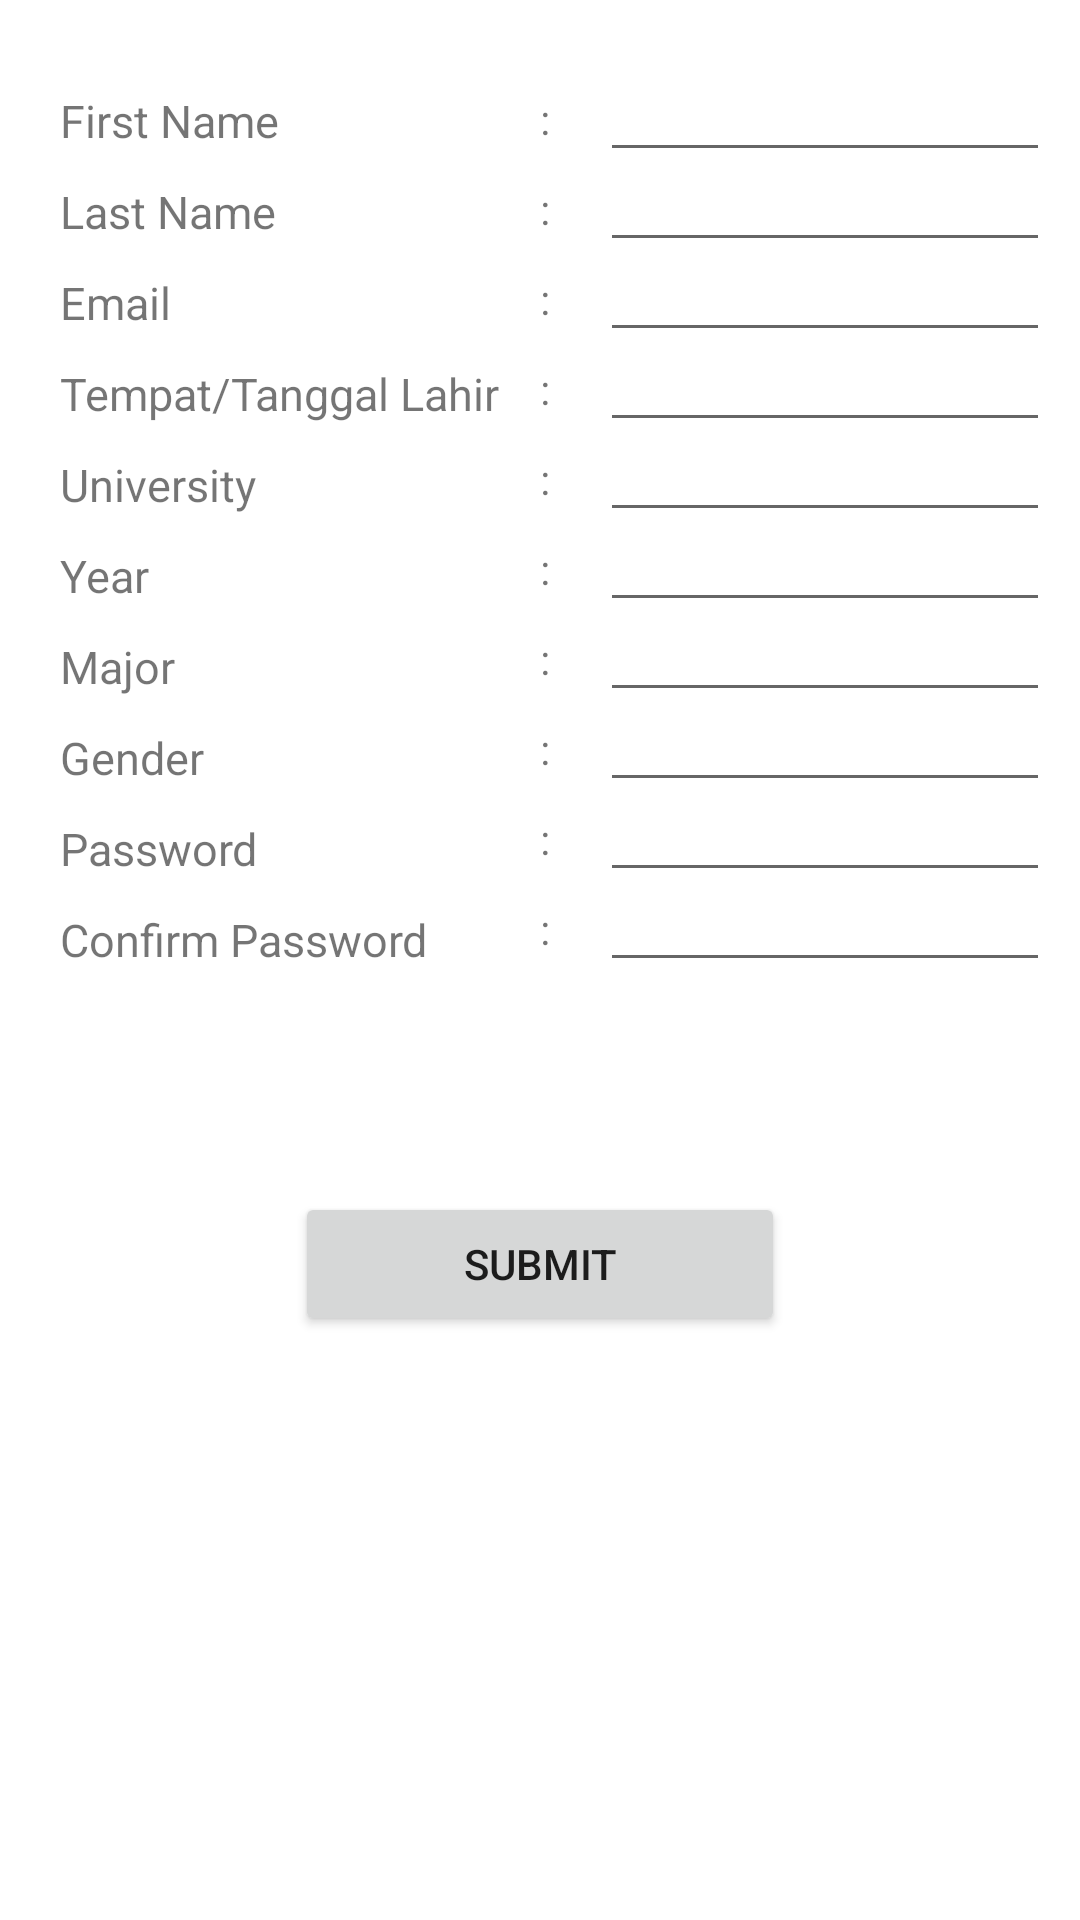

This screen was rendered from an Android layout file. Write that file and the resources it references.
<!-- AndroidManifest.xml: application theme Theme.BLJR -->
<!-- res/layout/activity_registration_form.xml -->
<?xml version="1.0" encoding="utf-8"?>
<RelativeLayout xmlns:android="http://schemas.android.com/apk/res/android"
    xmlns:app="http://schemas.android.com/apk/res-auto"
    xmlns:tools="http://schemas.android.com/tools"
    android:layout_width="match_parent"
    android:layout_height="match_parent"
    tools:context=".MainActivity">


    <TextView
        android:id="@+id/firstName"
        android:layout_width="100dp"
        android:layout_height="wrap_content"
        android:layout_marginTop="30dp"
        android:layout_marginLeft="20dp"
        android:ems="10"
        android:textSize="15dp"
        android:text="First Name" />

    <TextView
        android:id="@+id/lastName"
        android:layout_width="wrap_content"
        android:layout_height="wrap_content"
        android:layout_marginLeft="20dp"
        android:text="Last Name"
        android:layout_marginTop="10dp"
        android:textSize="15dp"
        android:layout_below="@+id/firstName"/>

    <TextView
        android:id="@+id/gmail"
        android:layout_width="wrap_content"
        android:layout_height="wrap_content"
        android:layout_marginLeft="20dp"
        android:text="Email"
        android:layout_marginTop="10dp"
        android:textSize="15dp"
        android:layout_below="@+id/lastName"/>

    <TextView
        android:id="@+id/DOB"
        android:layout_width="wrap_content"
        android:layout_height="wrap_content"
        android:layout_marginLeft="20dp"
        android:text="Tempat/Tanggal Lahir"
        android:layout_marginTop="10dp"
        android:textSize="15dp"
        android:layout_below="@+id/gmail"/>

    <TextView
        android:id="@+id/University"
        android:layout_width="wrap_content"
        android:layout_height="wrap_content"
        android:layout_marginLeft="20dp"
        android:text="University"
        android:layout_marginTop="10dp"
        android:textSize="15dp"
        android:layout_below="@+id/DOB"/>

    <TextView
        android:id="@+id/universityYear"
        android:layout_width="wrap_content"
        android:layout_height="wrap_content"
        android:layout_marginLeft="20dp"
        android:text="Year"
        android:layout_marginTop="10dp"
        android:textSize="15dp"
        android:layout_below="@+id/University"/>

    <TextView
        android:id="@+id/universityMajor"
        android:layout_width="wrap_content"
        android:layout_height="wrap_content"
        android:layout_marginLeft="20dp"
        android:text="Major"
        android:layout_marginTop="10dp"
        android:textSize="15dp"
        android:layout_below="@+id/universityYear"/>

    <TextView
        android:id="@+id/Gender"
        android:layout_width="wrap_content"
        android:layout_height="wrap_content"
        android:layout_marginLeft="20dp"
        android:text="Gender"
        android:layout_marginTop="10dp"
        android:textSize="15dp"
        android:layout_below="@+id/universityMajor"/>

    <TextView
        android:id="@+id/Password"
        android:layout_width="wrap_content"
        android:layout_height="wrap_content"
        android:layout_marginLeft="20dp"
        android:text="Password"
        android:layout_marginTop="10dp"
        android:textSize="15dp"
        android:layout_below="@+id/Gender"/>

    <TextView
        android:id="@+id/confirmPassword"
        android:layout_width="wrap_content"
        android:layout_height="wrap_content"
        android:layout_marginLeft="20dp"
        android:text="Confirm Password"
        android:layout_marginTop="10dp"
        android:textSize="15dp"
        android:layout_below="@+id/Password"/>

    <TextView
        android:id="@+id/textView1"
        android:layout_width="wrap_content"
        android:layout_height="wrap_content"
        android:layout_marginTop="30dp"
        android:layout_marginLeft="180dp"
        android:text=":" />

    <TextView
        android:id="@+id/textView2"
        android:layout_width="wrap_content"
        android:layout_height="wrap_content"
        android:layout_marginTop="60dp"
        android:layout_marginLeft="180dp"
        android:text=":" />

    <TextView
        android:id="@+id/textView3"
        android:layout_width="wrap_content"
        android:layout_height="wrap_content"
        android:layout_marginTop="90dp"
        android:layout_marginLeft="180dp"
        android:text=":" />

    <TextView
        android:id="@+id/textView4"
        android:layout_width="wrap_content"
        android:layout_height="wrap_content"
        android:layout_marginTop="120dp"
        android:layout_marginLeft="180dp"
        android:text=":" />

    <TextView
        android:id="@+id/textView5"
        android:layout_width="wrap_content"
        android:layout_height="wrap_content"
        android:layout_marginTop="150dp"
        android:layout_marginLeft="180dp"
        android:text=":" />

    <TextView
        android:id="@+id/textView6"
        android:layout_width="wrap_content"
        android:layout_height="wrap_content"
        android:layout_marginTop="180dp"
        android:layout_marginLeft="180dp"
        android:text=":" />

    <TextView
        android:id="@+id/textView7"
        android:layout_width="wrap_content"
        android:layout_height="wrap_content"
        android:layout_marginTop="210dp"
        android:layout_marginLeft="180dp"
        android:text=":" />

    <TextView
        android:id="@+id/textView8"
        android:layout_width="wrap_content"
        android:layout_height="wrap_content"
        android:layout_marginTop="240dp"
        android:layout_marginLeft="180dp"
        android:text=":" />

    <TextView
        android:id="@+id/textView9"
        android:layout_width="wrap_content"
        android:layout_height="wrap_content"
        android:layout_marginTop="270dp"
        android:layout_marginLeft="180dp"
        android:text=":" />

    <TextView
        android:id="@+id/textView10"
        android:layout_width="wrap_content"
        android:layout_height="wrap_content"
        android:layout_marginTop="300dp"
        android:layout_marginLeft="180dp"
        android:text=":" />


    <EditText
        android:id="@+id/editFirstname"
        android:layout_width="150dp"
        android:layout_height="wrap_content"
        android:layout_marginLeft="200dp"
        android:textSize="15dp"
        android:layout_marginTop="20dp"
        android:ems="100"
        android:text="" />

    <EditText
        android:id="@+id/editLastname"
        android:layout_width="150dp"
        android:layout_height="wrap_content"
        android:layout_marginLeft="200dp"
        android:textSize="15dp"
        android:layout_marginTop="50dp"
        android:ems="100"
        android:text="" />

    <EditText
        android:id="@+id/editGmail"
        android:layout_width="150dp"
        android:layout_height="wrap_content"
        android:layout_marginLeft="200dp"
        android:textSize="15dp"
        android:layout_marginTop="80dp"
        android:ems="100"
        android:text="" />

    <EditText
        android:id="@+id/editDOB"
        android:layout_width="150dp"
        android:layout_height="wrap_content"
        android:layout_marginLeft="200dp"
        android:textSize="15dp"
        android:layout_marginTop="110dp"
        android:ems="100"
        android:text="" />

    <EditText
        android:id="@+id/editUniversity"
        android:layout_width="150dp"
        android:layout_height="wrap_content"
        android:layout_marginLeft="200dp"
        android:textSize="15dp"
        android:layout_marginTop="140dp"
        android:ems="100"
        android:text="" />

    <EditText
        android:id="@+id/editUniversityYear"
        android:layout_width="150dp"
        android:layout_height="wrap_content"
        android:layout_marginLeft="200dp"
        android:textSize="15dp"
        android:layout_marginTop="170dp"
        android:ems="100"
        android:text="" />
    <EditText
        android:id="@+id/editUniversitymajor"
        android:layout_width="150dp"
        android:layout_height="wrap_content"
        android:layout_marginLeft="200dp"
        android:textSize="15dp"
        android:layout_marginTop="200dp"
        android:ems="100"
        android:text="" />
    <EditText
        android:id="@+id/editGender"
        android:layout_width="150dp"
        android:layout_height="wrap_content"
        android:layout_marginLeft="200dp"
        android:textSize="15dp"
        android:layout_marginTop="230dp"
        android:ems="100"
        android:text="" />
    <EditText
        android:id="@+id/editPassword"
        android:layout_width="150dp"
        android:layout_height="wrap_content"
        android:layout_marginLeft="200dp"
        android:textSize="15dp"
        android:layout_marginTop="260dp"
        android:ems="100"
        android:text="" />

    <EditText
        android:id="@+id/editConfirmpassword"
        android:layout_width="150dp"
        android:layout_height="wrap_content"
        android:layout_marginLeft="200dp"
        android:textSize="15dp"
        android:layout_marginTop="290dp"
        android:ems="100"
        android:text="" />

    <Button
        android:id="@+id/btn_Submit"
        android:layout_width="wrap_content"
        android:layout_height="wrap_content"
        android:layout_centerHorizontal="true"
        android:layout_marginTop="70dp"
        android:ems="10"
        android:text="Submit"
        tools:layout_editor_absoluteX="161dp"
        tools:layout_editor_absoluteY="401dp"
        android:layout_below="@+id/editConfirmpassword" />


</RelativeLayout>
<!-- resources referenced by this layout -->
<resources>
  <style name="Theme.BLJR" parent="Theme.MaterialComponents.DayNight.DarkActionBar">
          
          <item name="colorPrimary">@color/purple_500</item>
          <item name="colorPrimaryVariant">@color/purple_700</item>
          <item name="colorOnPrimary">@color/white</item>
          
          <item name="colorSecondary">@color/teal_200</item>
          <item name="colorSecondaryVariant">@color/teal_700</item>
          <item name="colorOnSecondary">@color/black</item>
          
          <item name="android:statusBarColor" tools:targetApi="l">?attr/colorPrimaryVariant</item>
          
      </style>
  <!-- not gathered from this repository: default colours our renderer supplied (Android Studio template values) -->
  <color name="purple_500">#FF6200EE</color>
  <color name="purple_700">#FF3700B3</color>
  <color name="teal_200">#FF03DAC5</color>
  <color name="teal_700">#FF018786</color>
  <color name="black">#FF000000</color>
  <color name="white">#FFFFFFFF</color>
</resources>
